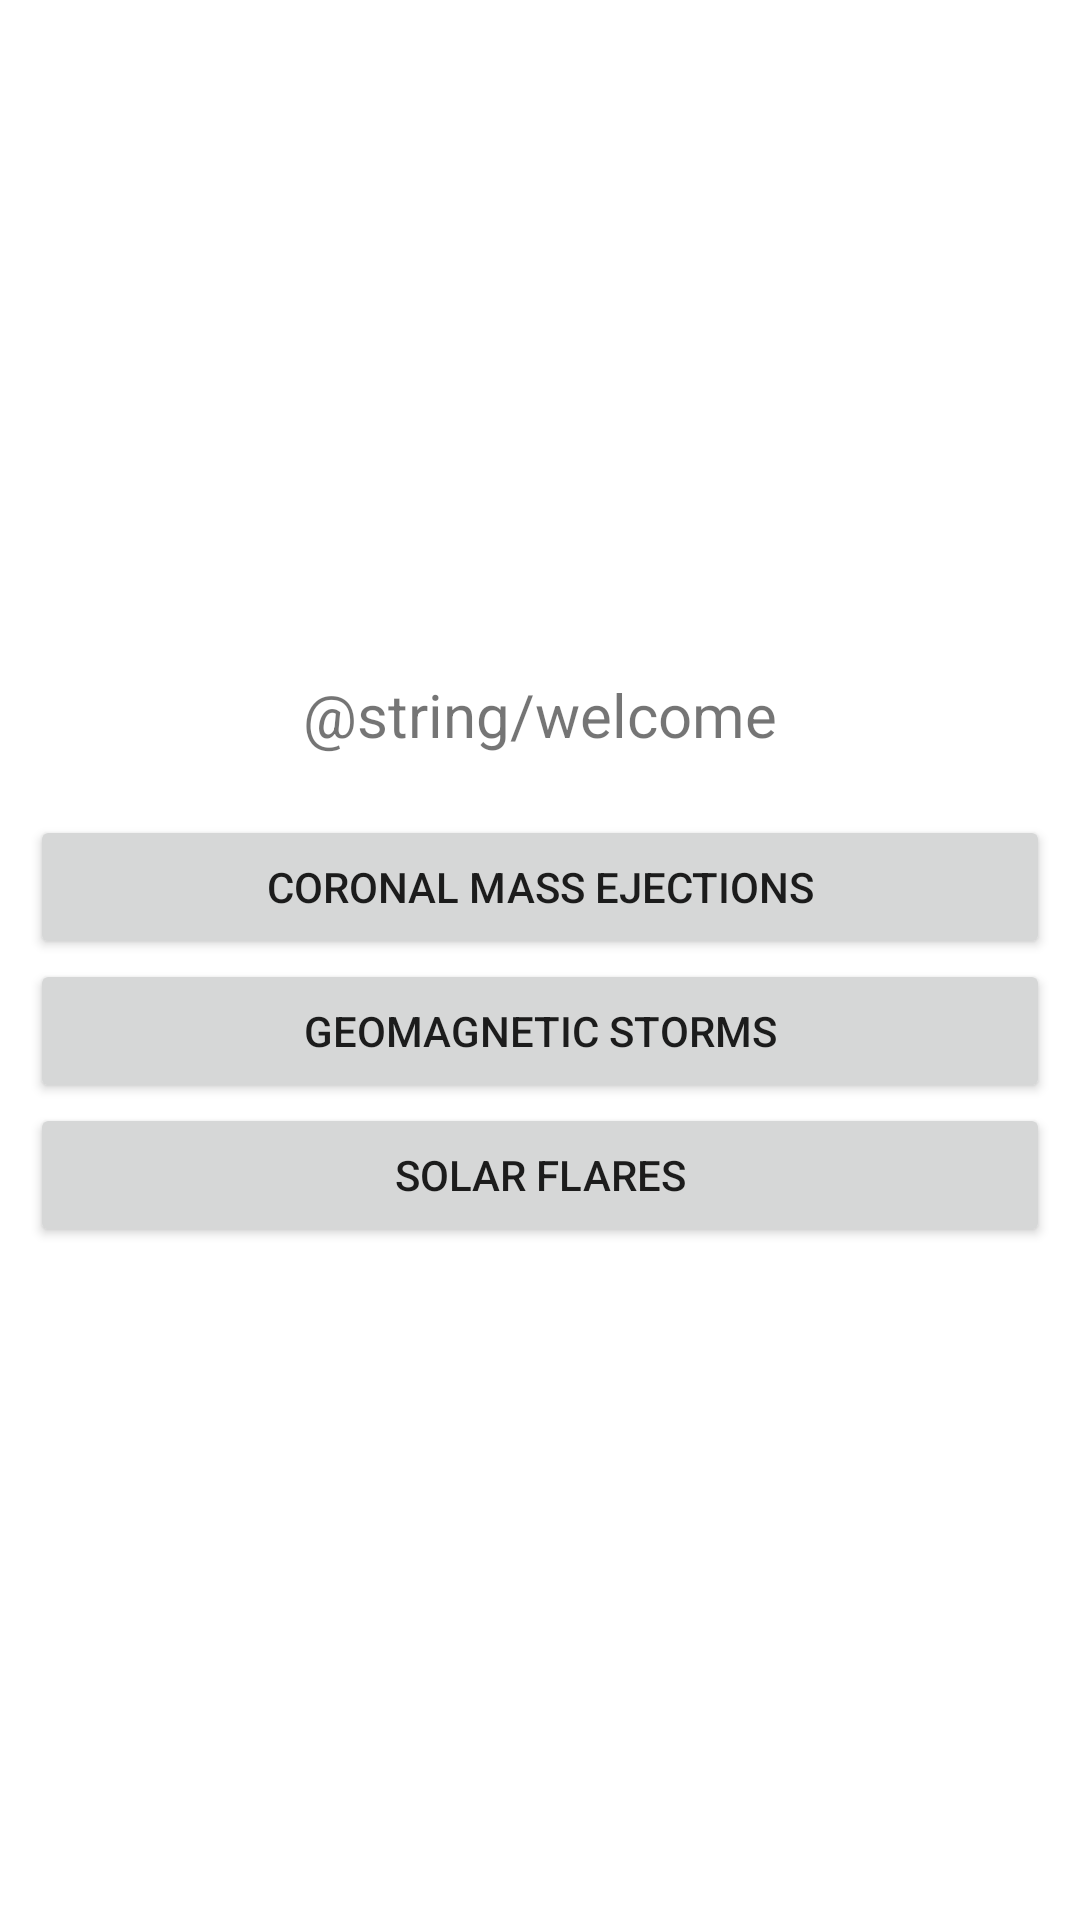

Android layout source for this screen:
<!-- AndroidManifest.xml: application theme Theme.SpaceTrackGO -->
<!-- res/layout/activity_main.xml -->
<?xml version="1.0" encoding="utf-8"?>
<androidx.constraintlayout.widget.ConstraintLayout xmlns:android="http://schemas.android.com/apk/res/android"
    xmlns:app="http://schemas.android.com/apk/res-auto"
    xmlns:tools="http://schemas.android.com/tools"
    android:layout_width="match_parent"
    android:layout_height="match_parent"
    tools:context=".MainActivity">

    <LinearLayout
        android:layout_width="match_parent"
        android:layout_height="wrap_content"
        android:layout_marginLeft="10dp"
        android:layout_marginRight="10dp"
        android:orientation="vertical"
        app:layout_constraintBottom_toBottomOf="parent"
        app:layout_constraintLeft_toLeftOf="parent"
        app:layout_constraintRight_toRightOf="parent"
        app:layout_constraintTop_toTopOf="parent">

        <TextView
            android:id="@+id/welcomeText"
            android:layout_width="match_parent"
            android:layout_height="wrap_content"
            android:layout_marginBottom="20dp"
            android:text="@string/welcome"
            android:textAlignment="center"
            android:textSize="20sp" />

        <LinearLayout
            android:layout_width="match_parent"
            android:layout_height="match_parent"
            android:orientation="vertical">

            <Button
                android:id="@+id/CME_button"
                android:layout_width="match_parent"
                android:layout_height="wrap_content"
                android:text="@string/CME_button_name" />

            <Button
                android:id="@+id/GST_button"
                android:layout_width="match_parent"
                android:layout_height="wrap_content"
                android:text="@string/GST_button_name" />

            <Button
                android:id="@+id/FLR_button"
                android:layout_width="match_parent"
                android:layout_height="wrap_content"
                android:text="@string/FLR_button_name" />

        </LinearLayout>

    </LinearLayout>

</androidx.constraintlayout.widget.ConstraintLayout>
<!-- resources referenced by this layout -->
<resources>
  <string name="CME_button_name">Coronal Mass Ejections</string>
  <string name="FLR_button_name">Solar Flares</string>
  <string name="GST_button_name">Geomagnetic Storms</string>
  <style name="Theme.SpaceTrackGO" parent="Theme.MaterialComponents.DayNight.DarkActionBar">
          
          <item name="colorPrimary">@color/teal_200</item>
          <item name="colorPrimaryVariant">@color/teal_700</item>
          <item name="colorOnPrimary">@color/black</item>
          
          <item name="colorSecondary">@color/purple_500</item>
          <item name="colorSecondaryVariant">@color/purple_700</item>
          <item name="colorOnSecondary">@color/white</item>
          
          <item name="android:statusBarColor" tools:targetApi="l">?attr/colorPrimaryVariant</item>
          
      </style>
  <!-- not gathered from this repository: default colours our renderer supplied (Android Studio template values) -->
  <color name="purple_500">#FF6200EE</color>
  <color name="purple_700">#FF3700B3</color>
  <color name="teal_200">#FF03DAC5</color>
  <color name="teal_700">#FF018786</color>
  <color name="black">#FF000000</color>
  <color name="white">#FFFFFFFF</color>
</resources>
